Dataset: dataset (GitHub, eddie772tw/R6Assist). Classes: Ace, Alibi, Amaru, Aruni, Ash, Azami, Bandit, Blackbeard, Blitz, Brava, Buck, capitão, Castle, Caveira, Clash, Deimos, Denari, Doc, Dokkaebi, Echo, Ela, Fenrir, Finka, Flores, Frost, Fuze, Glaz, Goyo, Gridlock, Grim, Hibana, Iana, Jackal, jäger, Kaid, Kali, Kapkan, Lesion, Lion, Maestro, Maverick, Melusi, Mira, Montagne, Mozzie, Mute, Nomad, Oryx, Osa, Pulse, Ram, Rauora, Recruit attacker, Recruit defender, Rook, Sens, Sentry, skopós, Sledge, Smoke, Solis, Striker, Tachanka, Thatcher, Thermite, Thorn, Thunderbird, Tubarao, Twitch, Valkyrie, Vigil, Wamai, Warden, Ying, Zero, Zofia.

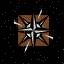
Label: Nomad

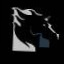
Label: Maverick

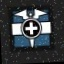
Label: Doc

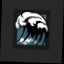
Label: Tubarao

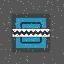
Label: Frost

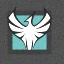
Label: Zofia
